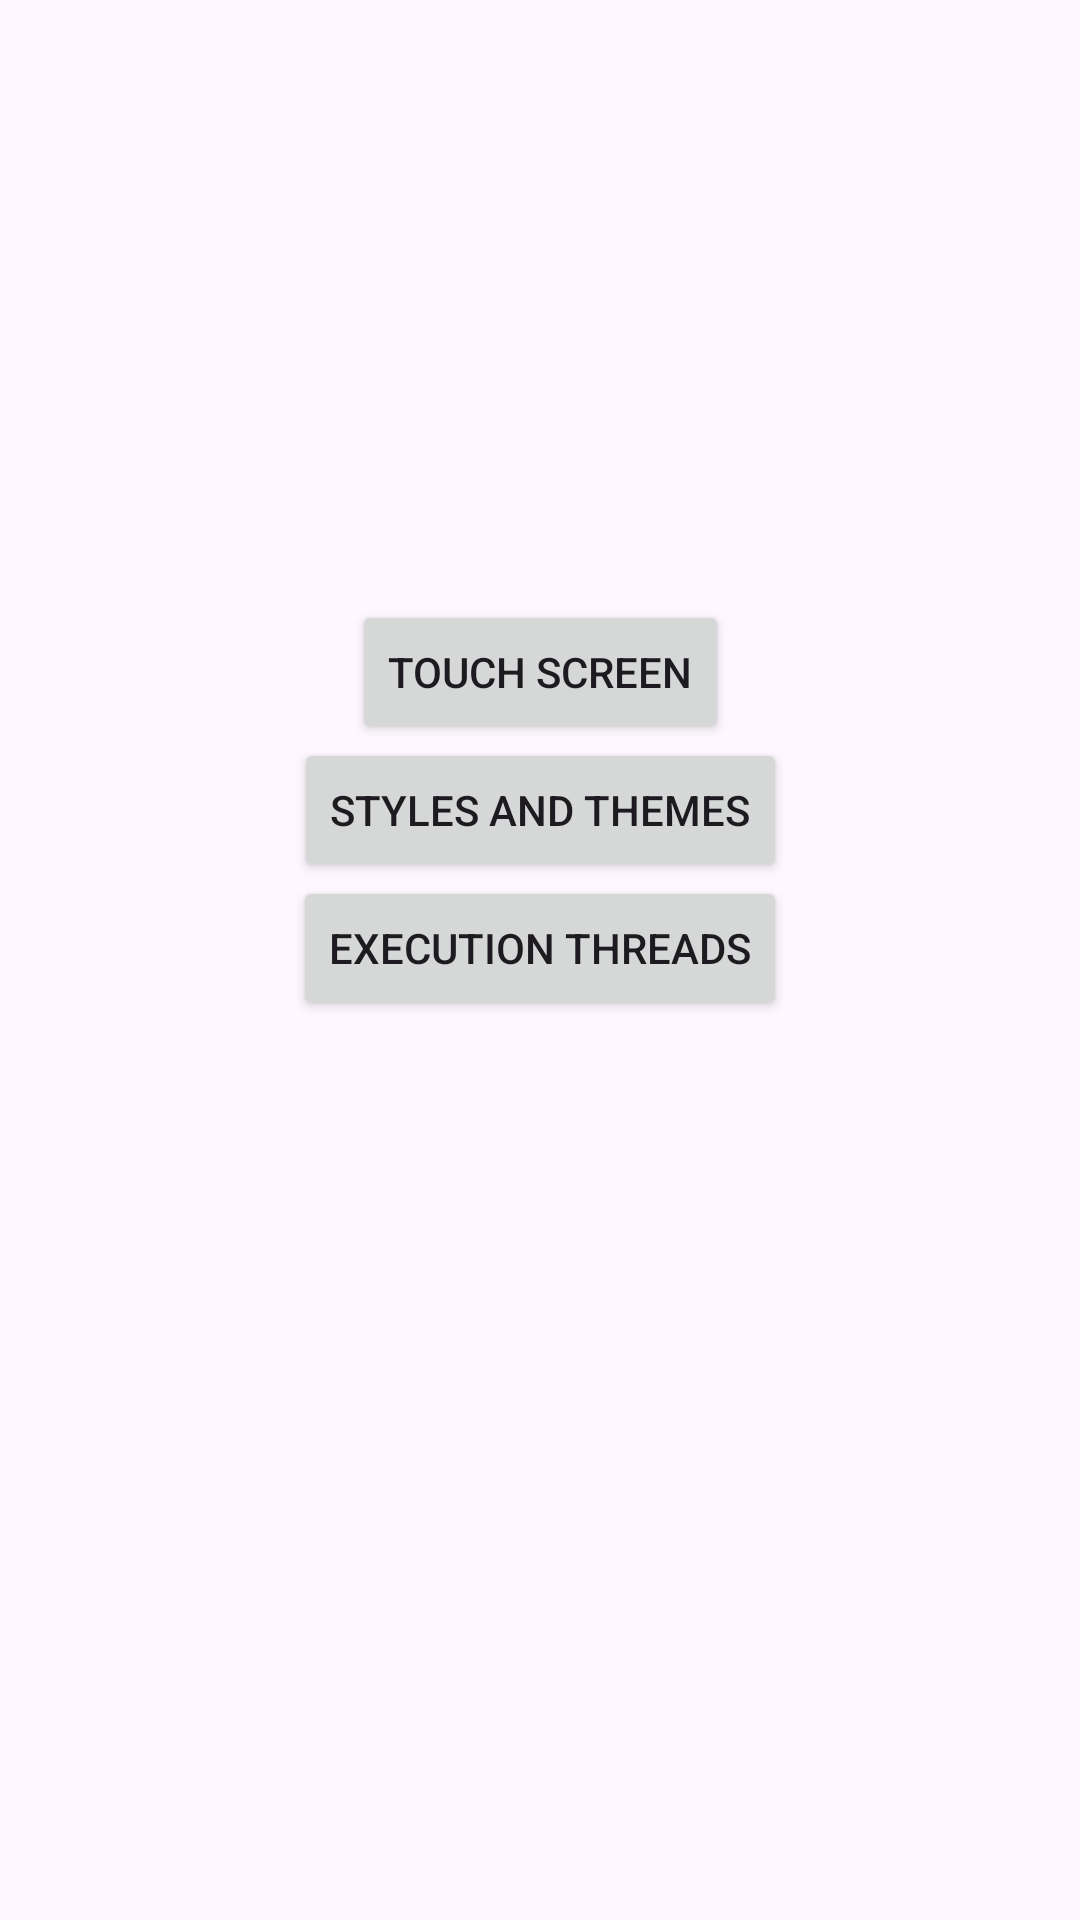

Android layout source for this screen:
<!-- AndroidManifest.xml: application theme Theme.Avanzado2 -->
<!-- res/layout/activity_main.xml -->
<?xml version="1.0" encoding="utf-8"?>
<androidx.constraintlayout.widget.ConstraintLayout xmlns:android="http://schemas.android.com/apk/res/android"
    xmlns:app="http://schemas.android.com/apk/res-auto"
    xmlns:tools="http://schemas.android.com/tools"
    android:layout_width="match_parent"
    android:layout_height="match_parent"
    tools:context=".MainActivity">

    <Button
        android:id="@+id/btEstilos"
        android:layout_width="wrap_content"
        android:layout_height="wrap_content"
        android:text="@string/style"
        app:layout_constraintBottom_toTopOf="@+id/btHilos"
        app:layout_constraintEnd_toEndOf="parent"
        app:layout_constraintHorizontal_bias="0.5"
        app:layout_constraintStart_toStartOf="parent"
        app:layout_constraintTop_toBottomOf="@+id/btPantalla"
        app:layout_constraintVertical_bias="0.5" />

    <Button
        android:id="@+id/btPantalla"
        android:layout_width="wrap_content"
        android:layout_height="wrap_content"
        android:layout_marginTop="200dp"
        android:text="@string/pantalla"
        app:layout_constraintEnd_toEndOf="parent"
        app:layout_constraintHorizontal_bias="0.5"
        app:layout_constraintStart_toStartOf="parent"
        app:layout_constraintTop_toTopOf="parent" />

    <Button
        android:id="@+id/btHilos"
        android:layout_width="wrap_content"
        android:layout_height="wrap_content"
        android:layout_marginBottom="300dp"
        android:text="@string/hilos"
        app:layout_constraintBottom_toBottomOf="parent"
        app:layout_constraintEnd_toEndOf="parent"
        app:layout_constraintHorizontal_bias="0.5"
        app:layout_constraintStart_toStartOf="parent" />

</androidx.constraintlayout.widget.ConstraintLayout>
<!-- resources referenced by this layout -->
<resources>
  <string name="hilos">Execution threads</string>
  <string name="pantalla">Touch screen</string>
  <string name="style">Styles and themes</string>
  <style name="Theme.Avanzado2" parent="Base.Theme.Avanzado2" />
  <style name="Base.Theme.Avanzado2" parent="Theme.Material3.DayNight">
          
          
      </style>
</resources>
